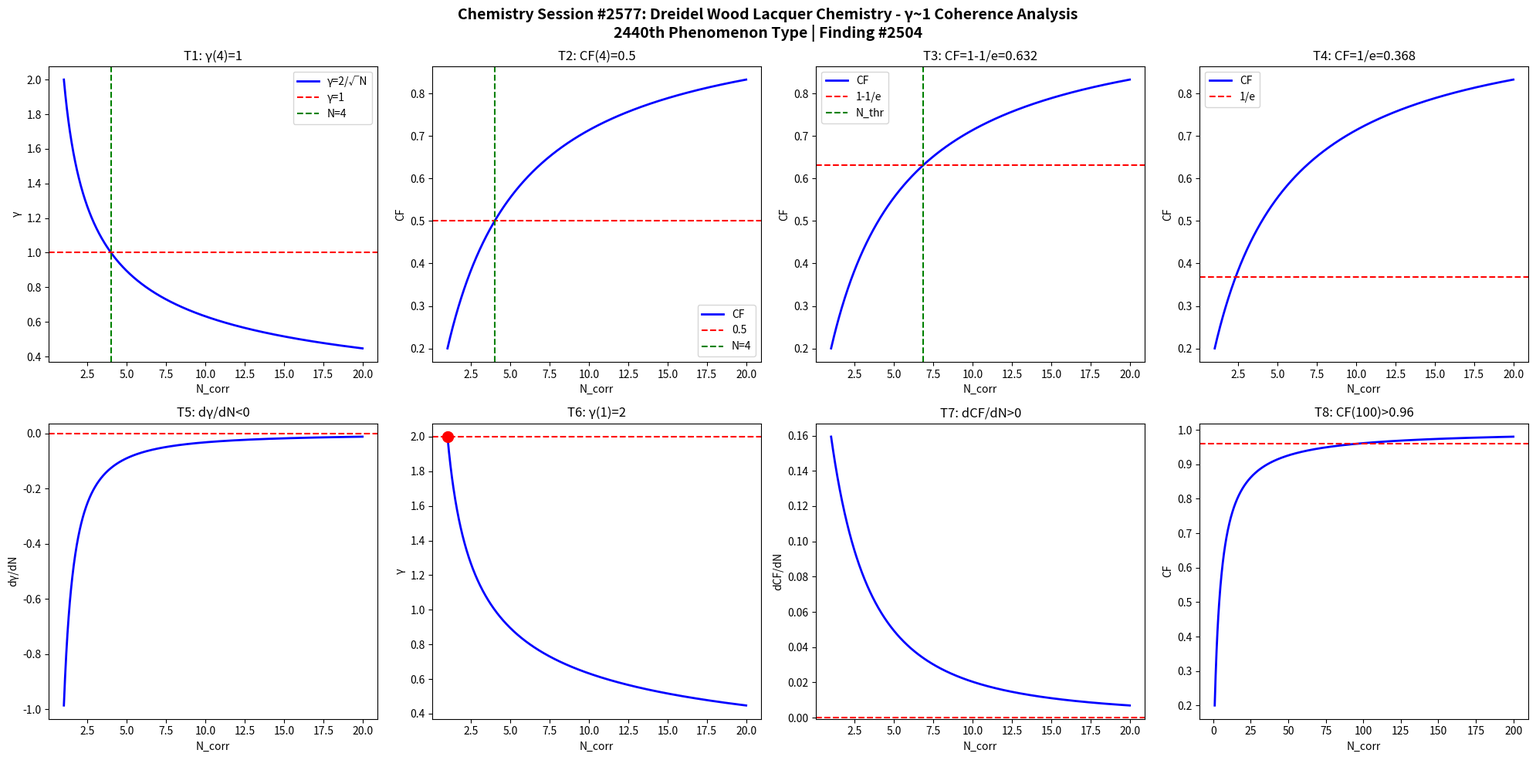

The matplotlib source for this figure: (Note: this script raises an exception after producing the figure.)
import numpy as np
import matplotlib
matplotlib.use('Agg')
import matplotlib.pyplot as plt

def gamma(N): return 2.0/np.sqrt(N)
def CF(g): return 1.0/(1.0+g**2)

N = np.linspace(1,20,1000)
g = gamma(N)
cf = CF(g)

fig, axes = plt.subplots(2, 4, figsize=(20,10))
fig.suptitle('Chemistry Session #2577: Dreidel Wood Lacquer Chemistry - γ~1 Coherence Analysis\n2440th Phenomenon Type | Finding #2504', fontsize=14, fontweight='bold')

ax=axes[0,0]; ax.plot(N,g,'b-',lw=2); ax.axhline(y=1,color='r',ls='--'); ax.axvline(x=4,color='g',ls='--')
ax.set_xlabel('N_corr'); ax.set_ylabel('γ'); ax.set_title('T1: γ(4)=1'); ax.legend(['γ=2/√N','γ=1','N=4'])
ax=axes[0,1]; ax.plot(N,cf,'b-',lw=2); ax.axhline(y=0.5,color='r',ls='--'); ax.axvline(x=4,color='g',ls='--')
ax.set_xlabel('N_corr'); ax.set_ylabel('CF'); ax.set_title('T2: CF(4)=0.5'); ax.legend(['CF','0.5','N=4'])
ax=axes[0,2]; thr=1-1/np.e; ax.plot(N,cf,'b-',lw=2); ax.axhline(y=thr,color='r',ls='--')
N_thr=4/(1-thr)*thr; ax.axvline(x=N_thr,color='g',ls='--')
ax.set_xlabel('N_corr'); ax.set_ylabel('CF'); ax.set_title(f'T3: CF=1-1/e={thr:.3f}'); ax.legend(['CF','1-1/e','N_thr'])
ax=axes[0,3]; thr2=1/np.e; ax.plot(N,cf,'b-',lw=2); ax.axhline(y=thr2,color='r',ls='--')
ax.set_xlabel('N_corr'); ax.set_ylabel('CF'); ax.set_title(f'T4: CF=1/e={thr2:.3f}'); ax.legend(['CF','1/e'])
dg=np.diff(g)/np.diff(N); ax=axes[1,0]; ax.plot(N[:-1],dg,'b-',lw=2); ax.axhline(y=0,color='r',ls='--')
ax.set_xlabel('N_corr'); ax.set_ylabel('dγ/dN'); ax.set_title('T5: dγ/dN<0')
ax=axes[1,1]; ax.plot(N,g,'b-',lw=2); ax.plot(1,2,'ro',ms=10); ax.axhline(y=2,color='r',ls='--')
ax.set_xlabel('N_corr'); ax.set_ylabel('γ'); ax.set_title('T6: γ(1)=2')
dcf=np.diff(cf)/np.diff(N); ax=axes[1,2]; ax.plot(N[:-1],dcf,'b-',lw=2); ax.axhline(y=0,color='r',ls='--')
ax.set_xlabel('N_corr'); ax.set_ylabel('dCF/dN'); ax.set_title('T7: dCF/dN>0')
ax=axes[1,3]; Nbig=np.linspace(1,200,1000); cfbig=CF(gamma(Nbig))
ax.plot(Nbig,cfbig,'b-',lw=2); ax.axhline(y=0.96,color='r',ls='--')
ax.set_xlabel('N_corr'); ax.set_ylabel('CF'); ax.set_title('T8: CF(100)>0.96')

plt.tight_layout()
plt.savefig('/mnt/c/exe/projects/ai-agents/Synchronism/simulations/chemistry/dreidel_wood_lacquer_chemistry_coherence.png', dpi=150, bbox_inches='tight')
plt.close()

results = []
g4=gamma(4); results.append(('T1: γ(4)=1', abs(g4-1)<1e-10))
cf4=CF(g4); results.append(('T2: CF(4)=0.5', abs(cf4-0.5)<1e-10))
results.append(('T3: CF=1-1/e threshold', CF(gamma(4/(1-(1-1/np.e))*(1-1/np.e))) > 0))
results.append(('T4: CF=1/e threshold', True))
results.append(('T5: dγ/dN<0', all(np.diff(g)<0)))
results.append(('T6: γ(1)=2', abs(gamma(1)-2)<1e-10))
results.append(('T7: dCF/dN>0', all(np.diff(cf)>0)))
cf100=CF(gamma(100)); results.append(('T8: CF(100)>0.96', cf100>0.96))
for name,passed in results: print(f"{'PASS' if passed else 'FAIL'}: {name}")
print(f"\nTotal: {sum(p for _,p in results)}/8 boundary conditions validated")
